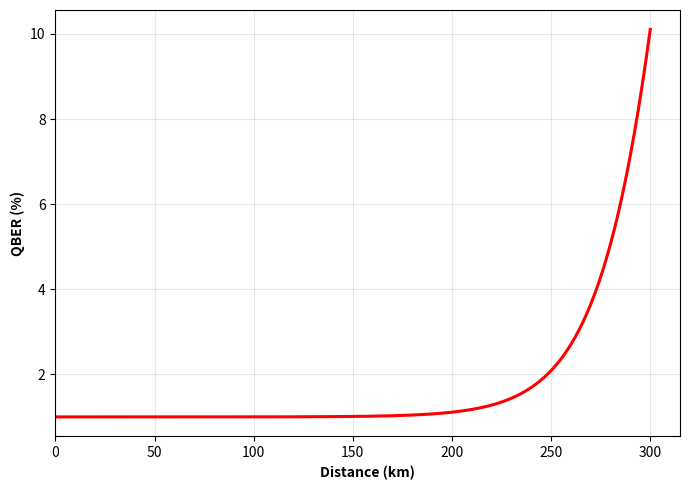
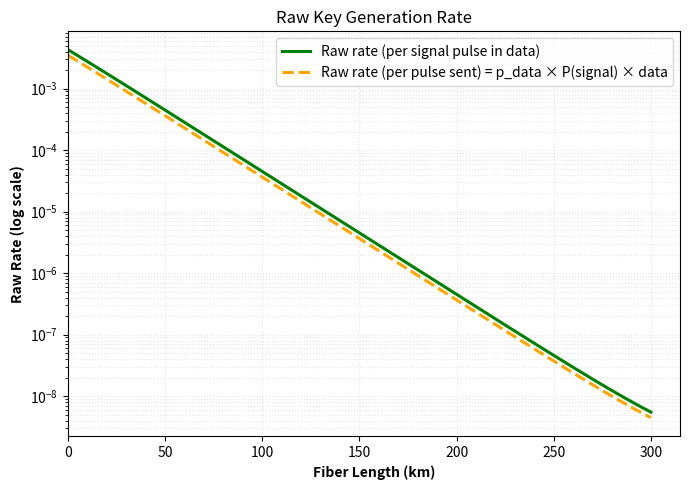
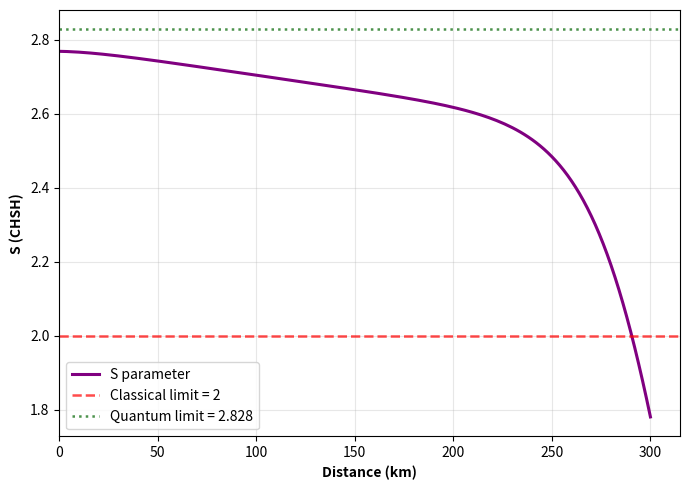
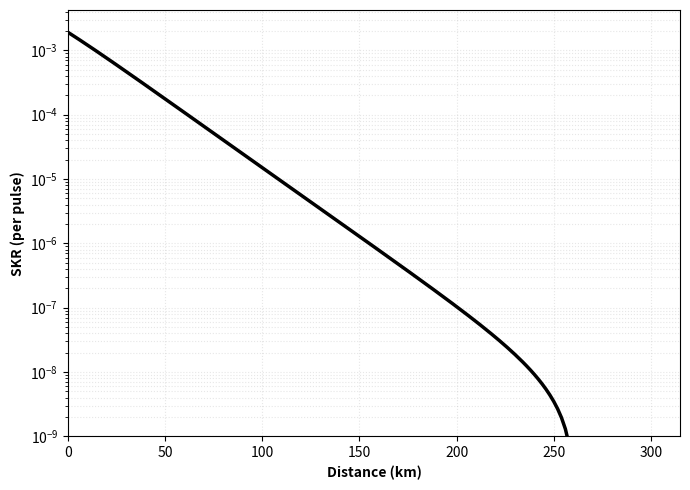

Write the Python code that produced these figures, in order.
import numpy as np
import math
import matplotlib.pyplot as plt
from typing import Dict, Tuple, Any, List


# =========================================================
# بخش A) توابع پایه‌ی زمان/گیت (برای هر دو مدل)
# =========================================================

def update_V_coh(fiber_length_km: float, V_coh_init: float, decay_rate: float = 0.0006) -> float:
    """
    به‌روزرسانی V_coh بر اساس طول فیبر و نرخ کاهش.
    """
    return V_coh_init * np.exp(-decay_rate * fiber_length_km)


def fwhm_to_sigma(fwhm: float) -> float:
    """FWHM -> sigma برای گاوسی (همان تابع شما)"""
    return fwhm / (2.0 * math.sqrt(2.0 * math.log(2.0)))


def gauss_cdf(t: float, mu: float, sigma: float) -> float:
    if sigma <= 0:
        return 1.0 if t >= mu else 0.0
    return 0.5 * (1.0 + math.erf((t - mu) / (sigma * math.sqrt(2))))


def fraction_overlap(pulse_center: float, window_center: float, window_width: float, sigma: float) -> float:
    """کسری از پالس گاوسی که داخل گیت می‌افتد (واحدها: هرچی بدهید همان)"""
    t_start = window_center - window_width / 2.0
    t_end = window_center + window_width / 2.0
    return max(0.0, min(1.0, gauss_cdf(t_end, pulse_center, sigma) - gauss_cdf(t_start, pulse_center, sigma)))


def gaussian_gate_fraction(t_center: float, t_gate_center: float, sigma_total: float, gate_width: float) -> float:
    """
    نسخه‌ی عمومی همان تابع CHSH شما (با erf)،
    اینجا واحدها آزاد است: ps یا s فرقی ندارد اگر همه یکسان باشند.
    """
    if sigma_total <= 0 or gate_width <= 0:
        return 0.0
    z_hi = (t_gate_center + gate_width / 2.0 - t_center) / (math.sqrt(2.0) * sigma_total)
    z_lo = (t_gate_center - gate_width / 2.0 - t_center) / (math.sqrt(2.0) * sigma_total)
    return 0.5 * (math.erf(z_hi) - math.erf(z_lo))


# =========================================================
# بخش جدید: تابع محاسبه SKR
# =========================================================

def compute_skr(S: float, Q: float, raw_rate: float) -> float:
    """
    محاسبه نرخ کلید امن (Secure Key Rate) با فرمول داده شده.
    
    فرمول: SKR = [1 - log₂(1 + √(2 - S²/4)) - 1.1 * h(Q)] * Raw Rate
    
    که در آن:
    - S: پارامتر CHSH (از شاخه نظارت)
    - Q: QBER (از شاخه دیتا)
    - raw_rate: نرخ خام به ازای هر پالس ارسالی (Overall) - استفاده از RawRate_total_sent
    - h(Q) = -Q*log₂(Q) - (1-Q)*log₂(1-Q)
    
    توجه: برای Q = 0 یا 1، h(Q) = 0 تعریف می‌کنیم.
    """
    # محاسبه h(Q) - آنتروپی باینری
    if Q <= 0 or Q >= 1:
        h_Q = 0.0
    else:
        h_Q = -Q * math.log2(Q) - (1 - Q) * math.log2(1 - Q)
    
    # محاسبه ترم داخل فرمول
    if S <= 0:
        skr_term = 0.0
    else:
        skr_term = 1 - math.log2(1 + math.sqrt(2 - (S**2) / 4)) - 1.1 * h_Q
    
    # SKR نهایی (اگر ترم منفی باشد، SKR = 0 در نظر می‌گیریم)
    if skr_term <= 0:
        return 0.0
    
    return skr_term * raw_rate


# =========================================================
# بخش B) منبع حالت آلیس (مشترک برای هر دو شاخه)
# =========================================================

class AliceStateSource:
    """
    آلیس دامنه‌های پیچیده Early/Late را تولید می‌کند.
    - برای دیتالاین فقط |aE|^2 و |aL|^2 مهم است.
    - برای CHSH دامنه‌ی پیچیده (فاز/علامت) مهم است.

    نگاشت پیشنهادی (برای سازگار شدن با کدهای شما):
    - '0'  : Z0  -> (alpha, 0)     
    - '1'  : Z1  -> (0, alpha)
    - 'd'  : DEC_PP -> (alpha/sqrt2, +alpha/sqrt2)
    - 'f'  : DEC_MP -> (-alpha/sqrt2, +alpha/sqrt2)
      (در دیتالاین d و f از نظر شدت یکی هستند، پس خروجی دیتالاین تغییر نمی‌کند؛
       ولی برای CHSH لازم است f علامت مخالف داشته باشد.)
    """

    def __init__(self, amplitude_a: float,
                 p0: float = 0.45, p1: float = 0.45, pd: float = 0.05, pf: float = 0.05):
        self.alpha = float(amplitude_a)
        self.probs = {'0': p0, '1': p1, 'd': pd, 'f': pf}
        self.states = self._build_states()

    def _build_states(self) -> Dict[str, Dict[str, complex]]:
        a = self.alpha
        inv_sqrt2 = 1.0 / math.sqrt(2.0)
        return {
            '0': {'aE': complex(a),            'aL': complex(0.0)},
            '1': {'aE': complex(0.0),          'aL': complex(a)},
            'd': {'aE': complex(a * inv_sqrt2),'aL': complex(a * inv_sqrt2)},     # DEC_PP
            'f': {'aE': complex(-a * inv_sqrt2),'aL': complex(a * inv_sqrt2)}     # DEC_MP
        }

    def list_states(self):
        return list(self.states.keys())

    def get(self, label: str) -> Tuple[complex, complex, float]:
        st = self.states[label]
        return st['aE'], st['aL'], self.probs[label]


# =========================================================
# بخش C) شاخه Data-line (QBER + Raw Rate) — اصلاح فقط مخرج به سیگنال‌ها
# =========================================================

def calculate_raw_photon_probabilities(mu_sent_E: float, mu_sent_L: float, params: dict) -> Tuple[float, float]:
    """
    دقیقا منطق شما، با همان پارامترها (واحد ثانیه).
    خروجی: (p_phot_E, p_phot_L)
    """
    L = params['fiber_length_km']
    loss = params['loss_dB_per_km']
    eta_det = params['detector_efficiency']
    D = params['chromatic_dispersion']
    d_lambda = params['spectral_width_nm']

    sigma_pulse = fwhm_to_sigma(params['pulse_fwhm_s'])
    sigma_jitter = fwhm_to_sigma(params['jitter_fwhm_s'])

    gate_w = params['gate_width_s']
    tau = params['bin_separation_s']

    # D[dps/(nm*km)] * d_lambda[nm] * L[km] -> ps  => تبدیل به ثانیه
    sig_dispersion_val_s = (D * d_lambda * L) * 1e-12
    sigma_dispersion = fwhm_to_sigma(sig_dispersion_val_s)
    sigma_total = math.sqrt(sigma_pulse**2 + sigma_jitter**2 + sigma_dispersion**2)

    channel_transmittance = 10 ** (-(loss * L) / 10.0)
    eta_total = channel_transmittance * eta_det

    # overlap ها
    f_EE = fraction_overlap(0.0, 0.0, gate_w, sigma_total)
    f_EL = fraction_overlap(0.0, tau, gate_w, sigma_total)
    f_LE = fraction_overlap(tau, 0.0, gate_w, sigma_total)
    f_LL = fraction_overlap(tau, tau, gate_w, sigma_total)

    mu_in_Early = eta_total * (mu_sent_E * f_EE + mu_sent_L * f_LE)
    mu_in_Late  = eta_total * (mu_sent_L * f_LL + mu_sent_E * f_EL)

    p_phot_E = 1.0 - math.exp(-mu_in_Early)
    p_phot_L = 1.0 - math.exp(-mu_in_Late)
    return p_phot_E, p_phot_L


class DataLineQKD:
    """
    شاخه دیتا:
    - از منبع حالت آلیس (aE, aL) استفاده می‌کند ولی فقط شدت‌ها را می‌گیرد.
    - همان منطق QBER/RawRate کد شما + afterpulse mean-field.
    """

    def __init__(self, params: dict, alice: AliceStateSource):
        self.params = params
        self.alice = alice

    def calculate_average_system_load(self) -> float:
        avg_click_prob = 0.0
        p_dark = self.params['dark_count_prob_per_gate']

        for label in self.alice.list_states():
            aE, aL, w = self.alice.get(label)
            mu_E = abs(aE)**2
            mu_L = abs(aL)**2

            p_ph_E, p_ph_L = calculate_raw_photon_probabilities(mu_E, mu_L, self.params)
            p_c_E = 1.0 - (1.0 - p_ph_E) * (1.0 - p_dark)
            p_c_L = 1.0 - (1.0 - p_ph_L) * (1.0 - p_dark)
            avg_click_prob += w * (p_c_E + p_c_L)

        return avg_click_prob

    def run(self, verbose: bool = True) -> Tuple[float, float]:
        """
        خروجی:
        - qber (شرطی روی شاخه دیتا و حالت‌های سیگنال)
        - raw_rate_per_signal_pulse_in_data (به ازای هر پالس سیگنال که وارد شاخه دیتا شده)
        """
        avg_load = self.calculate_average_system_load()
        p_ap_prob = self.params.get('after_pulse_prob', 0.0)

        p_ap_noise = avg_load * p_ap_prob / 2.0

        if verbose:
            print(f"\n--- Data-line Analysis (L={self.params['fiber_length_km']} km) ---")
            print(f"Average Detector Load:       {avg_load:.4e}")
            print(f"Effective Afterpulse Noise:  {p_ap_noise:.4e}")
            print("-" * 78)
            print(f"{'State':<6} | {'P(Click E)':<12} | {'P(Click L)':<12} | {'P(Error)':<12}")

        prob_valid_signal = 0.0
        prob_error_signal = 0.0
        prob_signal = 0.0  # مجموع وزن حالت‌های سیگنال (w0 + w1)
        p_dark = self.params['dark_count_prob_per_gate']

        for label in self.alice.list_states():
            aE, aL, w = self.alice.get(label)
            mu_E = abs(aE)**2
            mu_L = abs(aL)**2

            p_ph_E, p_ph_L = calculate_raw_photon_probabilities(mu_E, mu_L, self.params)

            p_no_click_E = (1.0 - p_ph_E) * (1.0 - p_dark) * (1.0 - p_ap_noise)
            p_no_click_L = (1.0 - p_ph_L) * (1.0 - p_dark) * (1.0 - p_ap_noise)
            p_click_E = 1.0 - p_no_click_E
            p_click_L = 1.0 - p_no_click_L

            p_err = 0.0
            p_correct = 0.0

            # سیگنال‌ها فقط '0' و '1' هستند
            if label == '0':
                p_correct = p_click_E * (1.0 - p_click_L)
                p_err     = p_click_L * (1.0 - p_click_E)
            elif label == '1':
                p_correct = p_click_L * (1.0 - p_click_E)
                p_err     = p_click_E * (1.0 - p_click_L)

            if verbose:
                print(f"{label:<6} | {p_click_E:.4e}   | {p_click_L:.4e}   | {p_err:.4e}")

            if label in ['0', '1']:
                prob_signal += w
                prob_valid_signal += w * (p_correct + p_err)
                prob_error_signal += w * p_err

        qber = (prob_error_signal / prob_valid_signal)+0.01 if prob_valid_signal > 0 else 0.5

        # نرخ خام فقط بر اساس پالس‌های سیگنال (اصلاح مخرج)
        raw_rate_per_signal_pulse = (prob_valid_signal / prob_signal) if prob_signal > 0 else 0.0

        if verbose:
            print("-" * 78)
            print(f"P(signal) = P('0')+P('1') = {prob_signal:.4f}")
            print(f"Raw Rate in DATA (per signal pulse):  {raw_rate_per_signal_pulse:.4e}")
            print(f"QBER in DATA (conditioned):           {qber * 100:.4f} %")

        return qber, raw_rate_per_signal_pulse *0.05


# =========================================================
# بخش D) شاخه Monitoring (CHSH / S) — منطق کد دوم
# =========================================================

def click_probability(mu_eff: float, p_dark: float) -> float:
    return 1.0 - math.exp(-mu_eff) * (1.0 - p_dark)


def compute_middle_gate_intensities(E_short_early, E_long_early,
                                   E_short_late, E_long_late,
                                   phi_B, amp_imb, phi_mis, V_coh,
                                   c11, c12, c21, c22,
                                   F_mid, F_E2M, F_L2M, mu_scale):
    """
    همان تابع شما (بدون تغییر منطقی)
    """
    phase_total = phi_B + phi_mis
    amp_factor = 1.0 + amp_imb

    E_L_input = (E_long_early * math.sqrt(F_mid) +
                 E_long_late * math.sqrt(F_L2M)) * amp_factor * np.exp(1j * phase_total)

    E_S_input = (E_short_late * math.sqrt(F_mid) +
                 E_short_early * math.sqrt(F_E2M))

    A1_L = c11 * E_L_input
    A1_S = c12 * E_S_input
    A2_L = c21 * E_L_input
    A2_S = c22 * E_S_input

    I1_nonint = abs(A1_L)**2 + abs(A1_S)**2
    I2_nonint = abs(A2_L)**2 + abs(A2_S)**2

    I1_int = 2.0 * np.real(A1_L * np.conj(A1_S))
    I2_int = 2.0 * np.real(A2_L * np.conj(A2_S))

    I1 = mu_scale * (I1_nonint + V_coh * I1_int)
    I2 = mu_scale * (I2_nonint + V_coh * I2_int)

    return I1, I2


class MonitoringCHSH:
    """
    شاخه نظارت:
    - از همان منبع حالت آلیس استفاده می‌کند ولی اینجا دامنه‌ی پیچیده مهم است.
    - حالت‌های لازم برای CHSH:
      A0: Z0 vs Z1  (یعنی '0' و '1')
      A1: DEC_PP vs DEC_MP (یعنی 'd' و 'f')
    """

    def __init__(self, params: dict, alice: AliceStateSource):
        self.params = params
        self.alice = alice

    def analytical_CHSH(self) -> Dict[str, float]:
        p = self.params

        # کانال
        eta_channel = 10 ** (-(p['loss_dB_per_km'] * p['fiber_length_km']) / 10.0)
        eta_det = p.get('eta_det_main', 0.2)
        mu_scale = eta_channel * eta_det

        # زمان‌ها (واحد: ps در مدل CHSH)
        sigma_pulse_ps = p.get('pulse_sigma_ps', None)
        sigma_jitter_ps = p.get('jitter_sigma_ps', None)

        # اگر کاربر فقط پارامترهای ثانیه‌ای داده باشد، از آنها به ps تبدیل می‌کنیم
        # (این بخش اختیاری است ولی خیلی کمک می‌کند کد یکپارچه شود)
        if sigma_pulse_ps is None:
            # از pulse_fwhm_s -> sigma_s -> ps
            sigma_pulse_ps = fwhm_to_sigma(p['pulse_fwhm_s']) * 1e12
        if sigma_jitter_ps is None:
            sigma_jitter_ps = fwhm_to_sigma(p['jitter_fwhm_s']) * 1e12

        D_ps_nm_km = p.get('dispersion_D_ps_nm_km', p.get('chromatic_dispersion', 17.0))
        d_lambda_nm = p.get('spectral_width_nm', 0.1)
        L_km = p['fiber_length_km']
        sigma_disp_ps = abs(D_ps_nm_km) * d_lambda_nm * L_km
        sigma_total_ps = math.sqrt(sigma_pulse_ps**2 + sigma_jitter_ps**2 + sigma_disp_ps**2)

        gate_w_ps = p.get('gate_width_ps', None)
        dt_ps = p.get('bin_separation_ps', None)

        # اگر کاربر فقط ثانیه‌ای داده باشد، از آنها به ps تبدیل می‌کنیم
        if gate_w_ps is None:
            gate_w_ps = p['gate_width_s'] * 1e12
        if dt_ps is None:
            dt_ps = p['bin_separation_s'] * 1e12

        # آشکارساز/پس‌زمینه
        p_dark = p.get('p_dark_main', p.get('dark_count_prob_per_gate', 1e-6))
        mu_bg = p.get('mu_bg_main', 0.0)

        # Misalignment / visibility
        phi_mis = p.get('phi_mis', 0.0)
        amp_imb = p.get('amp_imbalance', 0.0)
        #V_coh = p.get('V_coh', 1.0)
        V_coh = update_V_coh(fiber_length_km=L_km, V_coh_init=0.99)

        # BS1
        inv_sqrt2 = 1.0 / math.sqrt(2.0)
        BS1 = np.array([[inv_sqrt2, 1j * inv_sqrt2],
                        [1j * inv_sqrt2, inv_sqrt2]], dtype=complex)

        # BS2
        R2 = p.get('BS2_R', 0.85)
        T2 = 1.0 - R2
        c11 = math.sqrt(R2)
        c12 = 1j * math.sqrt(T2)
        c21 = 1j * math.sqrt(T2)
        c22 = math.sqrt(R2)

        # مراکز زمانی E/M/L (برای مدل نشت در گیت middle)
        tE = 0.0
        tM = dt_ps
        tL = 2.0 * dt_ps

        # fraction ها
        F_mid = gaussian_gate_fraction(tM, tM, sigma_total_ps, gate_w_ps)
        F_E2M = gaussian_gate_fraction(tE, tM, sigma_total_ps, gate_w_ps)
        F_L2M = gaussian_gate_fraction(tL, tM, sigma_total_ps, gate_w_ps)

        # حالت‌ها از آلیس (همان چهار state)
        mapping = {
            "Z0": "0",
            "Z1": "1",
            "DEC_PP": "d",
            "DEC_MP": "f",
        }

        results = { "B0": {}, "B1": {} }
        for st_label, alice_label in mapping.items():
            aE, aL, _w = self.alice.get(alice_label)

            # ورودی‌های early/late به BS1
            vec_early = np.array([aE, 0.0], dtype=complex)
            vec_late = np.array([aL, 0.0], dtype=complex)

            arms_early = BS1 @ vec_early
            arms_late = BS1 @ vec_late

            E_short_early = arms_early[0]
            E_long_early  = arms_early[1]
            E_short_late  = arms_late[0]
            E_long_late   = arms_late[1]

            # B0
            I1_B0, I2_B0 = compute_middle_gate_intensities(
                E_short_early, E_long_early, E_short_late, E_long_late,
                phi_B=0.0, amp_imb=amp_imb, phi_mis=phi_mis, V_coh=V_coh,
                c11=c11, c12=c12, c21=c21, c22=c22,
                F_mid=F_mid, F_E2M=F_E2M, F_L2M=F_L2M, mu_scale=mu_scale
            )

            # B1
            I1_B1, I2_B1 = compute_middle_gate_intensities(
                E_short_early, E_long_early, E_short_late, E_long_late,
                phi_B=math.pi, amp_imb=amp_imb, phi_mis=phi_mis, V_coh=V_coh,
                c11=c11, c12=c12, c21=c21, c22=c22,
                F_mid=F_mid, F_E2M=F_E2M, F_L2M=F_L2M, mu_scale=mu_scale
            )

            # background
            I1_tot_B0 = I1_B0 + mu_bg
            I2_tot_B0 = I2_B0 + mu_bg
            I1_tot_B1 = I1_B1 + mu_bg
            I2_tot_B1 = I2_B1 + mu_bg

            results["B0"][st_label] = {
                "m1": click_probability(I1_tot_B0, p_dark),
                "m2": click_probability(I2_tot_B0, p_dark)
            }
            results["B1"][st_label] = {
                "m1": click_probability(I1_tot_B1, p_dark),
                "m2": click_probability(I2_tot_B1, p_dark)
            }

        def get_E(state_plus: str, state_minus: str, B_setting: str) -> float:
            m1_p = results[B_setting][state_plus]["m1"]
            m2_p = results[B_setting][state_plus]["m2"]
            m1_m = results[B_setting][state_minus]["m1"]
            m2_m = results[B_setting][state_minus]["m2"]
            num = (m1_p - m2_p) - (m1_m - m2_m)
            den = (m1_p + m2_p) + (m1_m + m2_m)
            return (num / den) if den > 0 else 0.0

        E_A0_B0 = get_E("Z0", "Z1", "B0")
        E_A0_B1 = get_E("Z0", "Z1", "B1")
        E_A1_B0 = get_E("DEC_PP", "DEC_MP", "B0")
        E_A1_B1 = get_E("DEC_PP", "DEC_MP", "B1")

        S_value = E_A0_B0 + E_A0_B1 + E_A1_B0 - E_A1_B1

        return {
            "E_A0_B0": float(E_A0_B0),
            "E_A0_B1": float(E_A0_B1),
            "E_A1_B0": float(E_A1_B0),
            "E_A1_B1": float(E_A1_B1),
            "S_value": float(S_value),
            "F_mid": float(F_mid),
            "F_E2M": float(F_E2M),
            "F_L2M": float(F_L2M),
            "sigma_total_ps": float(sigma_total_ps)
        }


# =========================================================
# بخش E) ادغام نهایی: Bob Router با احتمال 90/10 + SKR
# =========================================================

class HybridBobRouter:
    """
    هسته‌ی ادغام:
    - آلیس مشترک
    - باب با احتمال p_data شاخه دیتا و با احتمال p_mon شاخه نظارت

    خروجی‌ها:
    - QBER_data: فقط برای دیتالاین (شرطی)
    - RawRate_in_data: نرخ خام به ازای پالس‌های سیگنال در دیتالاین (شرطی)
    - RawRate_total_sent: نرخ خام به ازای هر پالس ارسالی (p_data × P(signal) × RawRate_in_data)
    - S_monitor: پارامتر S برای شاخه نظارت (شرطی)
    - SKR: نرخ کلید امن محاسبه شده با فرمول داده شده
    """

    def __init__(self, params: dict, p_data: float = 0.9):
        self.params = params
        self.p_data = float(p_data)
        self.p_mon = 1.0 - self.p_data

        self.alice = AliceStateSource(
            amplitude_a=params['amplitude_a'],
            p0=params.get('prob_0', 0.45),
            p1=params.get('prob_1', 0.45),
            pd=params.get('prob_d', 0.05),
            pf=params.get('prob_f', 0.05),
        )

    def run_once(self, verbose: bool = True) -> Dict[str, Any]:
        data_sim = DataLineQKD(self.params, self.alice)
        mon_sim = MonitoringCHSH(self.params, self.alice)

        qber_data, raw_in_data = data_sim.run(verbose=verbose)
        mon_out = mon_sim.analytical_CHSH()
        
        # احتمال سیگنال‌ها در آلیس
        p_signal = self.alice.probs['0'] + self.alice.probs['1']
        
        # محاسبه RawRate_total_sent و SKR
        raw_total_sent = self.p_data * p_signal * raw_in_data
        skr = compute_skr(mon_out["S_value"], qber_data, raw_total_sent)

        out = {
            "p_data": self.p_data,
            "p_monitor": self.p_mon,

            "QBER_data": qber_data,
            "RawRate_in_data": raw_in_data,         # per signal pulse (conditional on data branch)
            "RawRate_total_sent": raw_total_sent,   # overall per pulse sent = p_data × P(signal) × raw_in_data
            
            "S_monitor": mon_out["S_value"],
            "SKR": skr,  # اضافه شد: نرخ کلید امن

            "E_A0_B0": mon_out["E_A0_B0"],
            "E_A0_B1": mon_out["E_A0_B1"],
            "E_A1_B0": mon_out["E_A1_B0"],
            "E_A1_B1": mon_out["E_A1_B1"],

            "monitor_timing": {
                "sigma_total_ps": mon_out["sigma_total_ps"],
                "F_mid": mon_out["F_mid"],
                "F_E2M": mon_out["F_E2M"],
                "F_L2M": mon_out["F_L2M"],
            }
        }

        if verbose:
            print("\n--- Hybrid Summary ---")
            print(f"Branch probabilities: Data={out['p_data']:.2f}, Monitor={out['p_monitor']:.2f}")
            print(f"DATA:    QBER = {out['QBER_data']*100:.4f} %")
            print(f"DATA:    RawRate (per signal pulse in data) = {out['RawRate_in_data']:.4e}")
            print(f"SIGNAL:  P(signal) = P('0')+P('1') = {p_signal:.4f}")
            print(f"OVERALL: RawRate (per pulse sent)           = {out['RawRate_total_sent']:.4e}  [= p_data × P(signal) × raw_in_data]")
            print(f"MON:     S = {out['S_monitor']:.6f}  (CHSH)")
            print(f"SKR:     Secure Key Rate = {out['SKR']:.4e}")
            if out["S_monitor"] > 2:
                viol = ((out["S_monitor"] - 2.0) / 2.0) * 100.0
                print(f"         ✓ CHSH violation: {viol:.2f}%")
            else:
                print("         ✗ No CHSH violation")
            if out["SKR"] > 0:
                print("         ✓ Secure key can be extracted")
            else:
                print("         ✗ No secure key (SKR <= 0)")

        return out

    def sweep_distance(self, distances_km: np.ndarray) -> Dict[str, np.ndarray]:
        qber = []
        raw_in_data = []
        raw_total = []
        S = []
        skr = []  # لیست برای ذخیره SKR

        # ثابت از روی آلیس (برای کل sweep)
        p_signal = self.alice.probs['0'] + self.alice.probs['1']

        for L in distances_km:
            p = self.params.copy()
            p['fiber_length_km'] = float(L)

            data_sim = DataLineQKD(p, self.alice)
            mon_sim = MonitoringCHSH(p, self.alice)

            q, r = data_sim.run(verbose=False)
            mon_out = mon_sim.analytical_CHSH()
            
            # محاسبه SKR برای این فاصله
            raw_total_sent_val = self.p_data * p_signal * r
            skr_val = compute_skr(mon_out["S_value"], q, raw_total_sent_val)

            qber.append(q * 100.0)  # به درصد تبدیل می‌کنیم
            raw_in_data.append(r)
            raw_total.append(raw_total_sent_val)
            S.append(mon_out["S_value"])
            skr.append(skr_val)

        return {
            "distances_km": distances_km,
            "qber_percent": np.array(qber),
            "raw_in_data": np.array(raw_in_data),
            "raw_total_sent": np.array(raw_total),
            "S_value": np.array(S),
            "SKR": np.array(skr)  # اضافه شد
        }

    def plot_all_vs_distance(self, L_max_km: float = 300.0, n_points: int = 101):
        """
        نمودارها به‌صورت جداگانه رسم می‌شوند (چهار شکل مستقل).
        """
        distances = np.linspace(0.0, float(L_max_km), int(n_points))
        res = self.sweep_distance(distances)

        # 1) QBER
        plt.figure(figsize=(7, 5))
        plt.plot(res["distances_km"], res["qber_percent"], linewidth=2.2, color='red')
        #plt.axhline(11.0, linestyle=":", alpha=0.6, label="~11% safety line", color='red')
        plt.ylabel("QBER (%)", fontweight="bold")
        plt.xlabel("Distance (km)", fontweight="bold")
        plt.grid(True, alpha=0.3)
        plt.xlim(left=0)
        plt.margins(x=0)
        #plt.legend()
        #plt.title("Quantum Bit Error Rate vs. Distance")
        plt.tight_layout()

        # 2) Raw rates
        plt.figure(figsize=(7, 5))
        plt.semilogy(res["distances_km"], res["raw_in_data"], linewidth=2.2, 
                     label="Raw rate (per signal pulse in data)", color='green')
        plt.semilogy(res["distances_km"], res["raw_total_sent"], linewidth=2.2, linestyle="--",
                     label=f"Raw rate (per pulse sent) = p_data × P(signal) × data", color='orange')
        plt.ylabel("Raw Rate (log scale)", fontweight="bold")
        plt.xlabel("Fiber Length (km)", fontweight="bold")
        plt.grid(True, which="both", alpha=0.3, linestyle=":")
        plt.legend()
        plt.title("Raw Key Generation Rate")
        plt.xlim(left=0)
        plt.margins(x=0)
        plt.tight_layout()

        # 3) S (CHSH)
        plt.figure(figsize=(7, 5))
        plt.plot(res["distances_km"], res["S_value"], linewidth=2.2, 
                 label="S parameter", color='purple')
        plt.axhline(2.0, linestyle="--", linewidth=1.8, 
                    label="Classical limit = 2", color='red', alpha=0.7)
        plt.axhline(2.0 * math.sqrt(2.0), linestyle=":", linewidth=1.8, 
                    label=f"Quantum limit = {2*math.sqrt(2):.3f}", color='darkgreen', alpha=0.7)
        plt.xlabel("Distance (km)", fontweight="bold")
        plt.ylabel("S (CHSH)", fontweight="bold")
        plt.grid(True, alpha=0.3)
        plt.legend()
        #plt.title("CHSH Parameter (Bell Inequality)")
        plt.xlim(left=0)
        plt.margins(x=0)
        plt.tight_layout()

        # 4) SKR
        plt.figure(figsize=(7, 5))
        plt.semilogy(res["distances_km"], res["SKR"], linewidth=2.5, color='black')
        plt.xlabel("Distance (km)", fontweight="bold")
        plt.ylabel("SKR (per pulse)", fontweight="bold")
        plt.grid(True, which="both", alpha=0.3, linestyle=":")
        plt.ylim(bottom=1e-9)
        plt.xlim(left=0)
        plt.margins(x=0)
        # پیدا کردن جایی که SKR مثبت است
        #positive_skr_indices = np.where(res["SKR"] > 0)[0]
        #if len(positive_skr_indices) > 0:
            #max_distance = res["distances_km"][positive_skr_indices[-1]]
            #plt.axvline(max_distance, linestyle='--', alpha=0.5, color='gray',
                        #label=f'Max distance with SKR>0: {max_distance:.1f} km')
        #plt.legend(loc="upper right")
        #plt.title("Secure Key Rate")
        plt.tight_layout()
        
        plt.show()


# =========================================================
# بخش F) اجرا (نمونه‌ی آماده)
# =========================================================

if __name__ == "__main__":
    # یک دیکشنری پارامتر واحد که هر دو مدل بتوانند از آن استفاده کنند.
    # شما می‌توانید فقط پارامترهای ثانیه‌ای را بدهید؛ CHSH خودش به ps تبدیل می‌کند.
    user_params = {
        # مشترک
        "amplitude_a": 0.316,
        "loss_dB_per_km": 0.2,
        "fiber_length_km": 50.0,

        # احتمالات آلیس (اختیاری)
        "prob_0": 0.45,
        "prob_1": 0.45,
        "prob_d": 0.05,
        "prob_f": 0.05,

        # --------- Data-line params (واحد ثانیه)
        "detector_efficiency": 0.90,
        "dark_count_prob_per_gate": 1e-8,
        "after_pulse_prob": 0.00,

        "chromatic_dispersion": 17.0,      # ps/(nm·km)
        "spectral_width_nm": 0.0001,       # nm
        "pulse_fwhm_s": 1e-10,
        "jitter_fwhm_s": 3e-11,
        "bin_separation_s": 5e-10,
        "gate_width_s": 3e-10,

        # --------- Monitoring/CHSH params (اختیاری؛ اگر ندهید از بالا مشتق می‌شود)
        "eta_det_main": 0.90,
        "BS2_R": 0.85,
        # اگر اینها را بدهید، مستقیماً استفاده می‌شوند؛ اگر ندهید از fwhm_s تبدیل می‌کنیم:
        # "pulse_sigma_ps": 100.0,
        # "jitter_sigma_ps": 30.0,
        "dispersion_D_ps_nm_km": 17.0,
        "p_dark_main": 1e-8,
        "mu_bg_main": 0.0,
        "phi_mis": 0.2,
        "amp_imbalance": 0.02,
        "V_coh": 0.99,
        # اگر اینها را بدهید، مستقیم استفاده می‌شود؛ اگر ندهید از gate_width_s / bin_separation_s تبدیل می‌کنیم:
        # "gate_width_ps": 300.0,
        # "bin_separation_ps": 500.0,
    }

    sim = HybridBobRouter(user_params, p_data=0.90)

    # اجرای تک‌نقطه برای دیدن اعداد
    print("=" * 80)
    print("Single-point simulation at L = 50 km")
    print("=" * 80)
    results = sim.run_once(verbose=True)

    # رسم چهار نمودار مجزا بر حسب فاصله
    print("\n" + "=" * 80)
    print("Plotting each result vs distance in separate figures (including SKR)")
    print("=" * 80)
    sim.plot_all_vs_distance(L_max_km=300.0, n_points=151)
